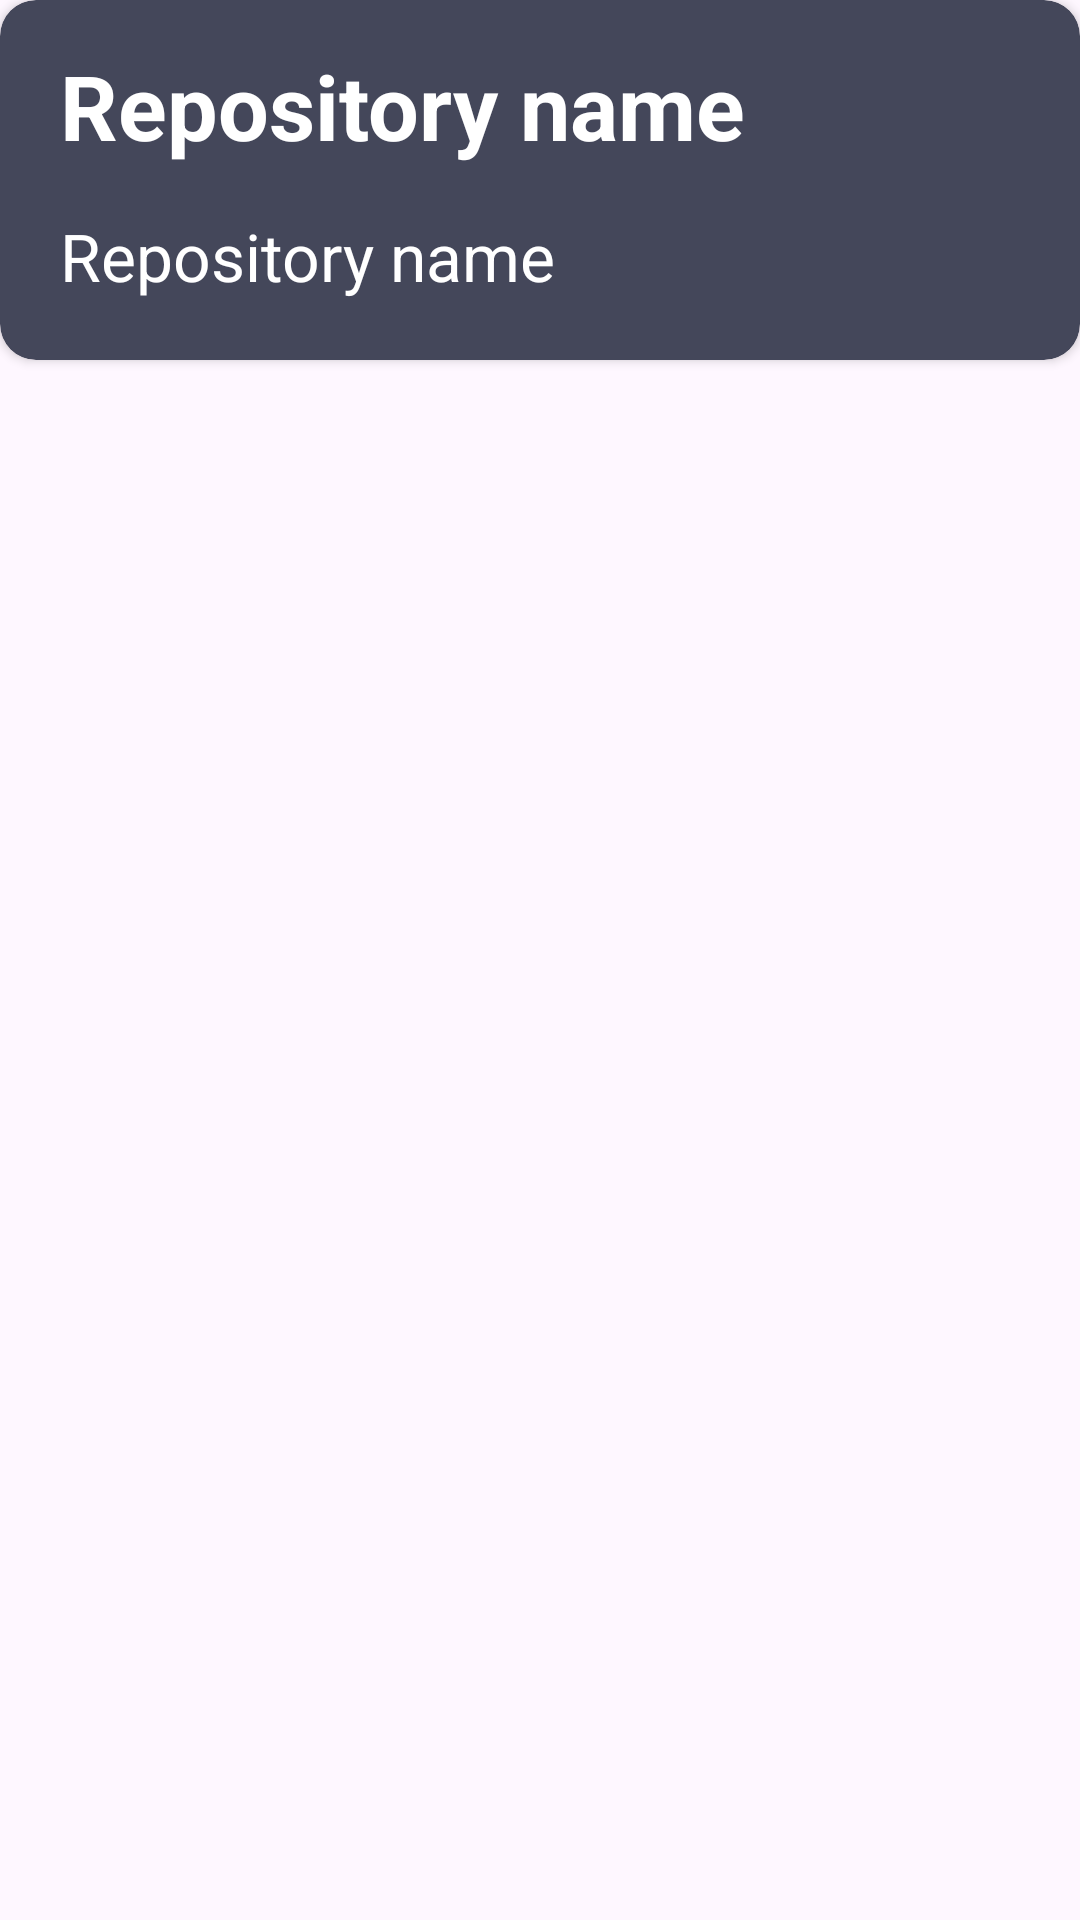

Layout XML and referenced resources for this Android screen:
<!-- AndroidManifest.xml: application theme Theme.Agamotto -->
<!-- res/layout/recycler_item.xml -->
<?xml version="1.0" encoding="utf-8"?>
<androidx.constraintlayout.widget.ConstraintLayout xmlns:android="http://schemas.android.com/apk/res/android"
    xmlns:app="http://schemas.android.com/apk/res-auto"
    android:layout_width="match_parent"
    android:layout_height="wrap_content"
    android:layout_marginBottom="10dp"
    android:background="?android:attr/selectableItemBackground"
    android:clickable="true"
    android:focusable="true">

    <androidx.cardview.widget.CardView
        android:id="@+id/cv_recycler"
        android:layout_width="0dp"
        android:layout_height="120dp"
        android:background="?android:attr/selectableItemBackground"
        app:cardBackgroundColor="@color/currentLine"
        app:cardCornerRadius="12dp"
        app:layout_constraintEnd_toEndOf="parent"
        app:layout_constraintStart_toStartOf="parent"
        app:layout_constraintTop_toTopOf="parent"
        >

        <TextView
            android:id="@+id/tv_title"
            android:layout_width="wrap_content"
            android:layout_height="wrap_content"
            android:layout_gravity="center_vertical|top"
            android:layout_marginHorizontal="20dp"
            android:layout_marginTop="15dp"
            android:maxLines="1"
            android:text="Repository name"
            android:textColor="@color/white"
            android:textSize="30sp"
            android:textStyle="bold" />

        <TextView
            android:id="@+id/tv_text"
            android:layout_width="wrap_content"
            android:layout_height="wrap_content"
            android:layout_gravity="center_vertical|bottom"
            android:layout_marginHorizontal="20dp"
            android:layout_marginBottom="20dp"
            android:ellipsize="end"
            android:maxLines="1"
            android:text="Repository name"
            android:textColor="@color/white"
            android:textSize="22sp"

            />


    </androidx.cardview.widget.CardView>

</androidx.constraintlayout.widget.ConstraintLayout>
<!-- resources referenced by this layout -->
<resources>
  <color name="currentLine">#44475a</color>
  <color name="white">#FFFFFFFF</color>
  <style name="Theme.Agamotto" parent="Base.Theme.Agamotto" />
  <style name="Base.Theme.Agamotto" parent="Theme.Material3.DayNight.NoActionBar">
          
          
      </style>
</resources>
